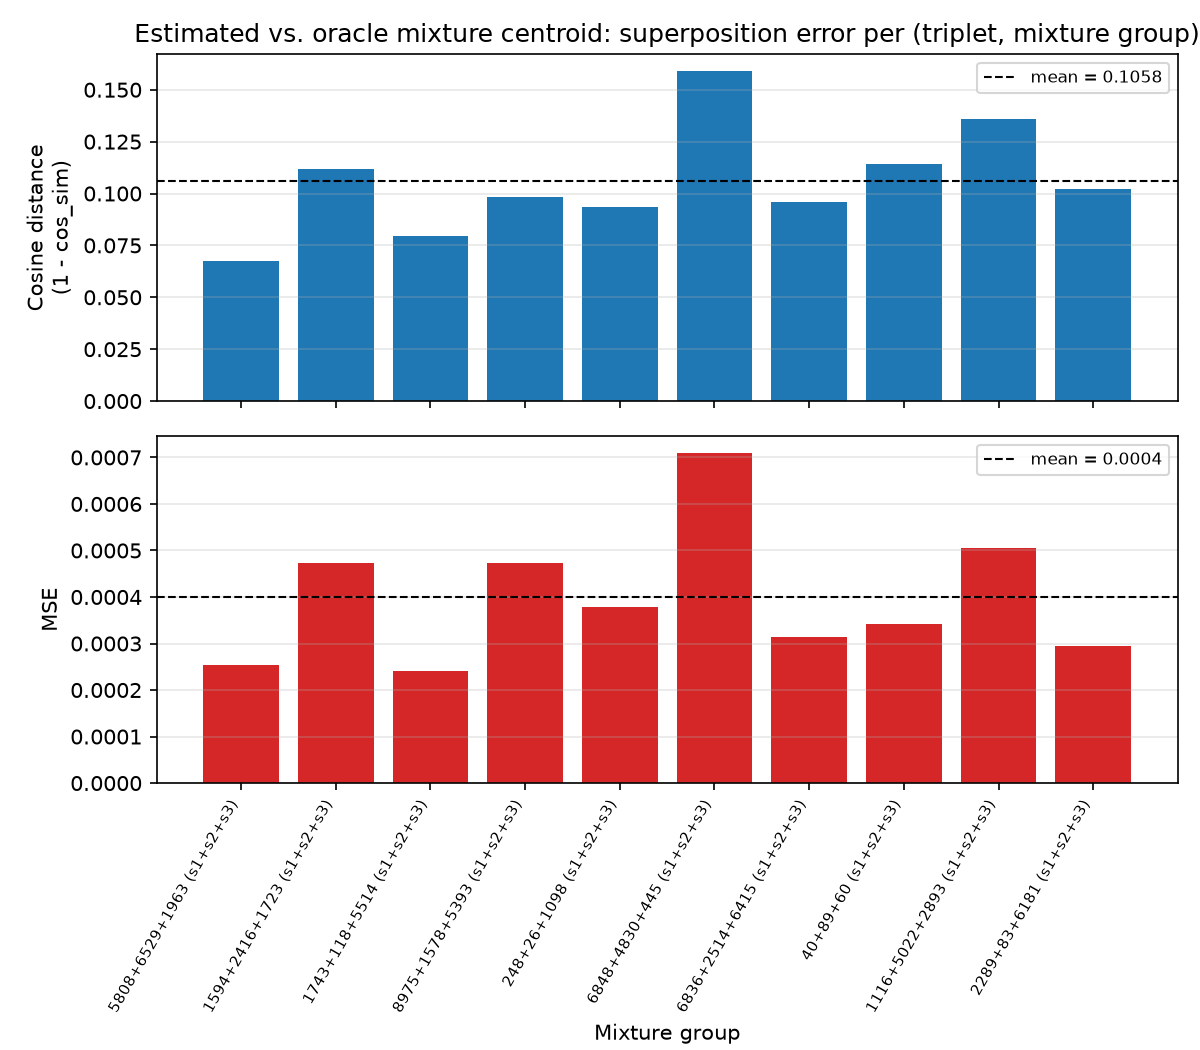

The file beside this chart, header and first rows:
triplet_idx, speakers, mixture_group, cosine_distance, mse
0, 5808+6529+1963, 5808+6529+1963 (s1+s2+s3), 0.06773, 0.0002542
1, 1594+2416+1723, 1594+2416+1723 (s1+s2+s3), 0.1119, 0.0004741
2, 1743+118+5514, 1743+118+5514 (s1+s2+s3), 0.07963, 0.0002415
3, 8975+1578+5393, 8975+1578+5393 (s1+s2+s3), 0.0981, 0.0004741
4, 248+26+1098, 248+26+1098 (s1+s2+s3), 0.09347, 0.0003791
5, 6848+4830+445, 6848+4830+445 (s1+s2+s3), 0.159, 0.0007095
6, 6836+2514+6415, 6836+2514+6415 (s1+s2+s3), 0.09579, 0.0003134
7, 40+89+60, 40+89+60 (s1+s2+s3), 0.1142, 0.000343
8, 1116+5022+2893, 1116+5022+2893 (s1+s2+s3), 0.1358, 0.0005062
9, 2289+83+6181, 2289+83+6181 (s1+s2+s3), 0.1023, 0.0002956
